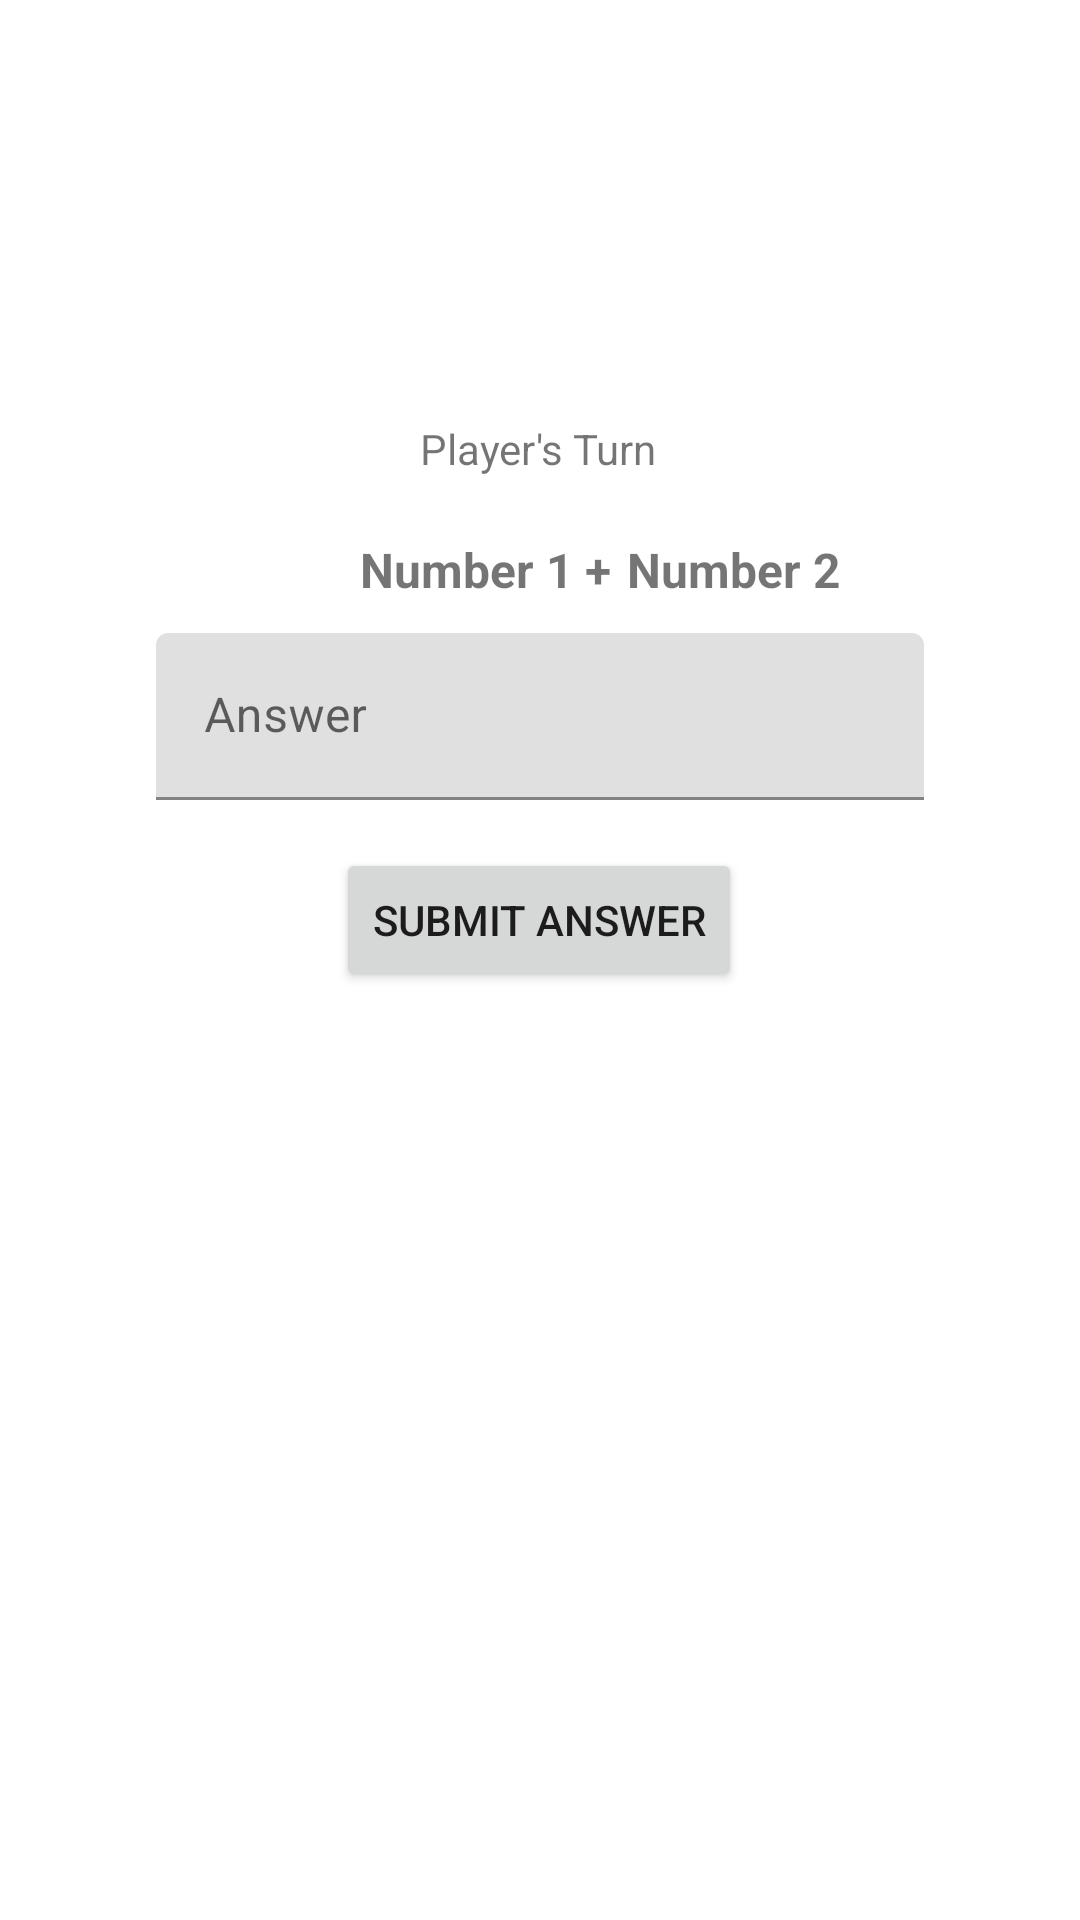

Write the Android layout XML for this screen, with the resource values it uses.
<!-- AndroidManifest.xml: application theme Theme.Adv160419017Week2 -->
<!-- res/layout/fragment_game.xml -->
<?xml version="1.0" encoding="utf-8"?>
<androidx.constraintlayout.widget.ConstraintLayout xmlns:android="http://schemas.android.com/apk/res/android"
    xmlns:app="http://schemas.android.com/apk/res-auto"
    xmlns:tools="http://schemas.android.com/tools"
    android:id="@+id/frameLayout2"
    android:layout_width="match_parent"
    android:layout_height="match_parent"
    tools:context=".GameFragment">

    

    <TextView
        android:id="@+id/textViewName"
        android:layout_width="wrap_content"
        android:layout_height="wrap_content"
        android:layout_marginTop="140dp"
        android:text="Player's Turn"
        app:layout_constraintEnd_toEndOf="parent"
        app:layout_constraintHorizontal_bias="0.498"
        app:layout_constraintStart_toStartOf="parent"
        app:layout_constraintTop_toTopOf="parent" />

    <Button
        android:id="@+id/buttonSumbitAnswer"
        android:layout_width="wrap_content"
        android:layout_height="wrap_content"
        android:layout_marginTop="16dp"
        android:text="Submit Answer"
        app:layout_constraintEnd_toEndOf="parent"
        app:layout_constraintHorizontal_bias="0.498"
        app:layout_constraintStart_toStartOf="parent"
        app:layout_constraintTop_toBottomOf="@+id/textInputAnswer" />

    <TextView
        android:id="@+id/textViewNumber2"
        android:layout_width="wrap_content"
        android:layout_height="wrap_content"
        android:layout_marginTop="20dp"
        android:text="Number 2"
        android:textSize="16sp"
        android:textStyle="bold"
        app:layout_constraintEnd_toEndOf="parent"
        app:layout_constraintHorizontal_bias="0.181"
        app:layout_constraintStart_toEndOf="@+id/textViewNumber1"
        app:layout_constraintTop_toBottomOf="@+id/textViewName" />

    <TextView
        android:id="@+id/textViewNumber1"
        android:layout_width="wrap_content"
        android:layout_height="wrap_content"
        android:layout_marginStart="120dp"
        android:layout_marginTop="20dp"
        android:text="Number 1"
        android:textSize="16sp"
        android:textStyle="bold"
        app:layout_constraintStart_toStartOf="parent"
        app:layout_constraintTop_toBottomOf="@+id/textViewName" />

    <TextView
        android:id="@+id/textView5"
        android:layout_width="wrap_content"
        android:layout_height="wrap_content"
        android:layout_marginTop="20dp"
        android:text="+"
        android:textSize="16sp"
        android:textStyle="bold"
        app:layout_constraintEnd_toStartOf="@+id/textViewNumber2"
        app:layout_constraintHorizontal_bias="0.4"
        app:layout_constraintStart_toEndOf="@+id/textViewNumber1"
        app:layout_constraintTop_toBottomOf="@+id/textViewName" />

    <com.google.android.material.textfield.TextInputLayout
        android:id="@+id/textInputAnswer"
        android:layout_width="256dp"
        android:layout_height="wrap_content"
        android:layout_marginTop="52dp"
        android:hint="Answer"
        app:hintAnimationEnabled="true"
        app:layout_constraintEnd_toEndOf="parent"
        app:layout_constraintStart_toStartOf="parent"
        app:layout_constraintTop_toBottomOf="@+id/textViewName">

        <com.google.android.material.textfield.TextInputEditText
            android:id="@+id/editAnswer"
            android:layout_width="match_parent"
            android:layout_height="wrap_content" />
    </com.google.android.material.textfield.TextInputLayout>

</androidx.constraintlayout.widget.ConstraintLayout>
<!-- resources referenced by this layout -->
<resources>
  <style name="Theme.Adv160419017Week2" parent="Theme.MaterialComponents.DayNight.DarkActionBar">
          
          <item name="colorPrimary">@color/purple_500</item>
          <item name="colorPrimaryVariant">@color/purple_700</item>
          <item name="colorOnPrimary">@color/white</item>
          
          <item name="colorSecondary">@color/teal_200</item>
          <item name="colorSecondaryVariant">@color/teal_700</item>
          <item name="colorOnSecondary">@color/black</item>
          
          <item name="android:statusBarColor" tools:targetApi="l">?attr/colorPrimaryVariant</item>
          
      </style>
  <!-- not gathered from this repository: default colours our renderer supplied (Android Studio template values) -->
  <color name="purple_500">#FF6200EE</color>
  <color name="purple_700">#FF3700B3</color>
  <color name="teal_200">#FF03DAC5</color>
  <color name="teal_700">#FF018786</color>
  <color name="black">#FF000000</color>
  <color name="white">#FFFFFFFF</color>
</resources>
